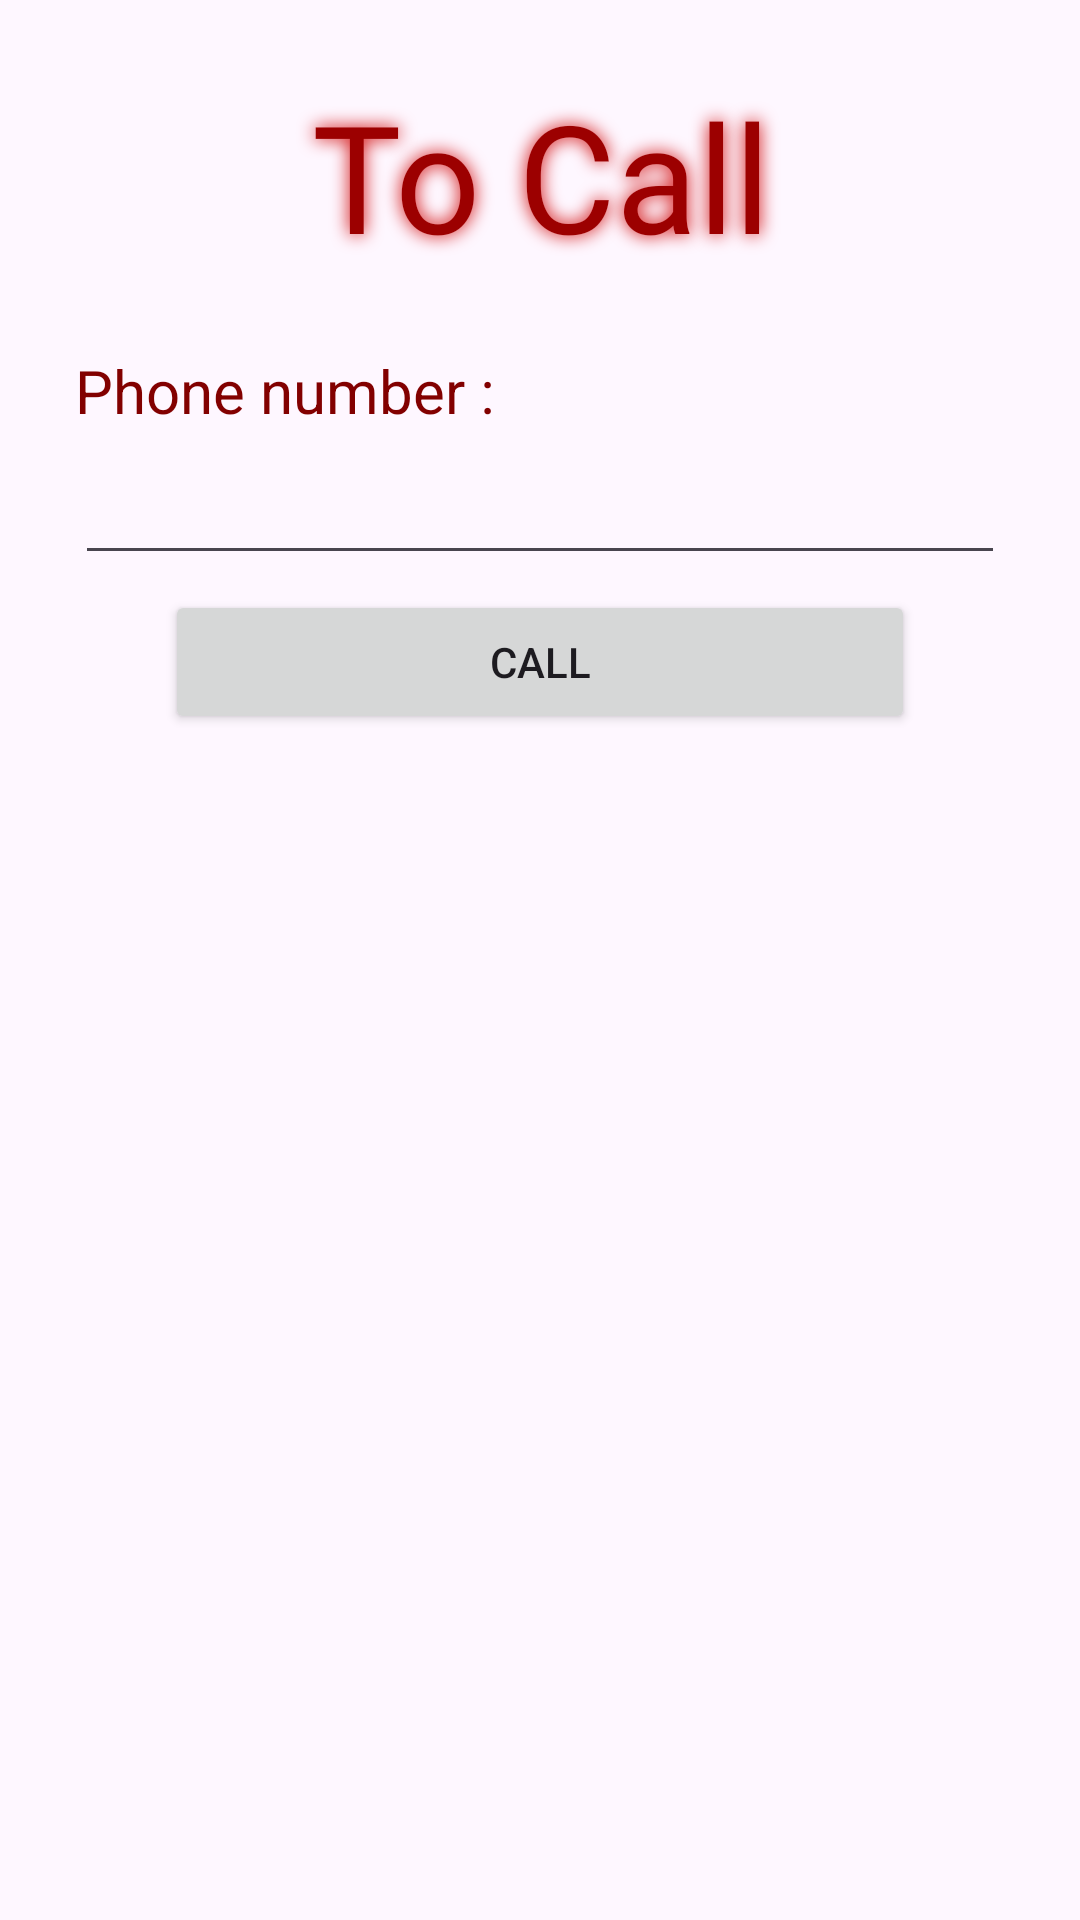

Layout XML and referenced resources for this Android screen:
<!-- AndroidManifest.xml: application theme Theme.Exo02 -->
<!-- res/layout/activity_call.xml -->
<?xml version="1.0" encoding="utf-8"?>
<LinearLayout xmlns:android="http://schemas.android.com/apk/res/android"
    xmlns:app="http://schemas.android.com/apk/res-auto"
    xmlns:tools="http://schemas.android.com/tools"
    android:layout_width="match_parent"
    android:layout_height="match_parent"
    android:orientation="vertical"
    android:padding="@dimen/spacer"
    tools:context=".CallActivity">

    <TextView
        android:layout_width="match_parent"
        android:layout_height="wrap_content"
        android:text="@string/title_call"
        style="@style/title"
        />

    <TextView
        style="@style/label"
        android:layout_width="match_parent"
        android:layout_height="wrap_content"
        android:labelFor="@id/et_call_number"
        android:text="@string/lable_phone_number" />

    <EditText
        android:id="@+id/et_call_number"
        android:layout_width="match_parent"
        android:layout_height="wrap_content"
        android:imeOptions="actionDone"
        android:autofillHints="phone"
        android:inputType="phone"
        android:minHeight="48dp" />

    <Space
        android:layout_width="0dp"
        android:layout_height="@dimen/spacer_inner" />

    <Button
        android:id="@+id/btn_call_action"
        android:layout_width="250dp"
        android:layout_height="wrap_content"
        android:layout_gravity="center"
        android:text="@string/btn_call" />

</LinearLayout>
<!-- resources referenced by this layout -->
<resources>
  <dimen name="spacer">25dp</dimen>
  <dimen name="spacer_inner">5dp</dimen>
  <string name="btn_call">Call</string>
  <string name="lable_phone_number">Phone number :</string>
  <string name="title_call">To Call</string>
  <style name="label">
          <item name="android:textSize">@dimen/label</item>
          <item name="android:textColor">@color/red_600</item>
          <item name="android:textAlignment">textStart</item>
      </style>
  <style name="title">
          <item name="android:textSize">@dimen/title</item>
          <item name="android:textAlignment">center</item>
          <item name="android:fontFamily">@font/ducktales</item>
          <item name="android:textColor">@color/red_500</item>
          <item name="android:shadowColor">@color/red_300</item>
          <item name="android:shadowRadius">15</item>
          <item name="android:layout_marginBottom">@dimen/spacer</item>
      </style>
  <style name="Theme.Exo02" parent="Theme.Material3.DayNight.NoActionBar">
          
          <item name="colorPrimary">@color/red_500</item>
          <item name="colorPrimaryVariant">@color/red_500</item>
          <item name="colorOnPrimary">@color/white</item>
          
          <item name="colorSecondary">@color/red_300</item>
          <item name="colorSecondaryVariant">@color/red_300</item>
          <item name="colorOnSecondary">@color/white</item>
          
          <item name="android:statusBarColor">?attr/colorPrimaryVariant</item>
          
      </style>
  <dimen name="label">20sp</dimen>
  <color name="red_600">#820000</color>
  <dimen name="title">50sp</dimen>
  <color name="red_500">#9c0000</color>
  <color name="red_300">#d00000</color>
  <color name="white">#FFFFFFFF</color>
</resources>
